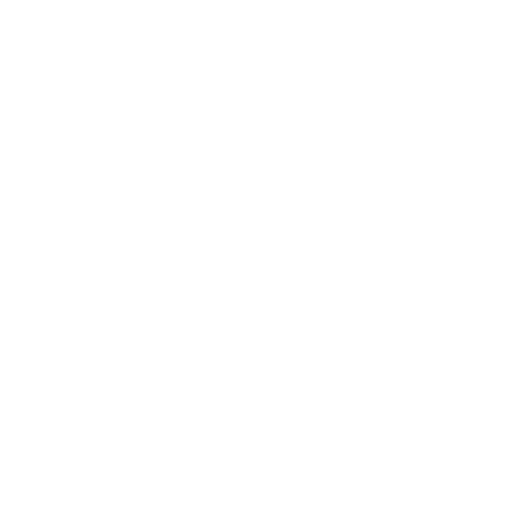
t = 0.00 s
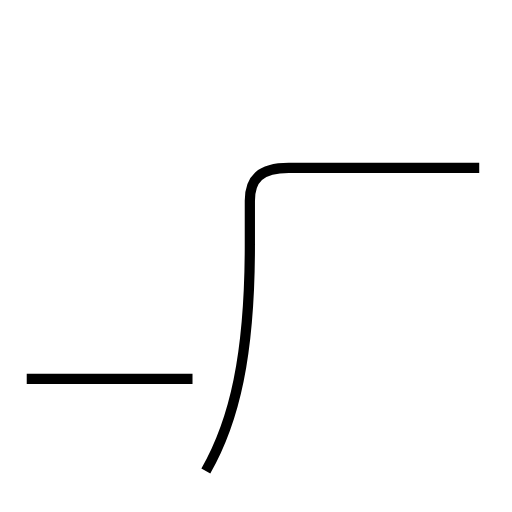
t = 2.03 s
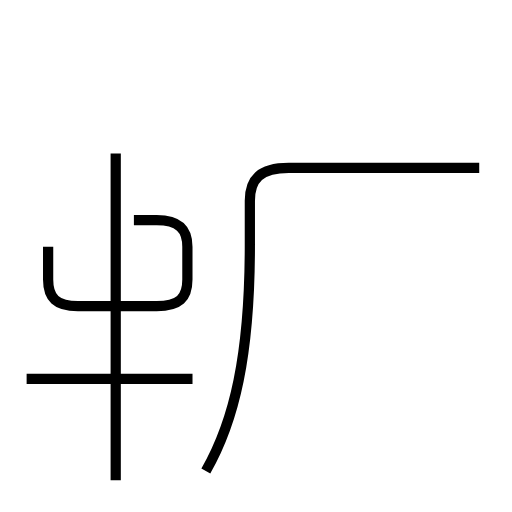
t = 3.89 s
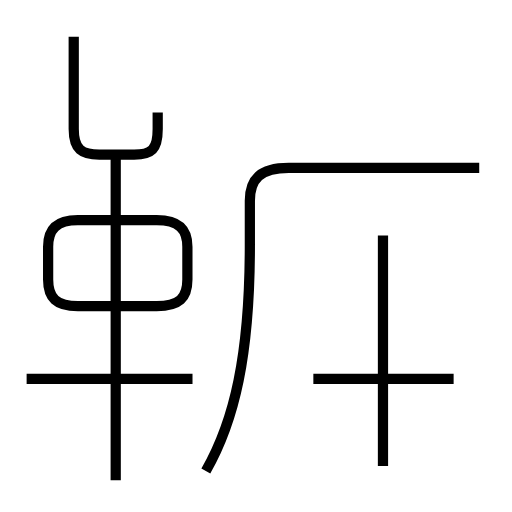
t = 5.94 s
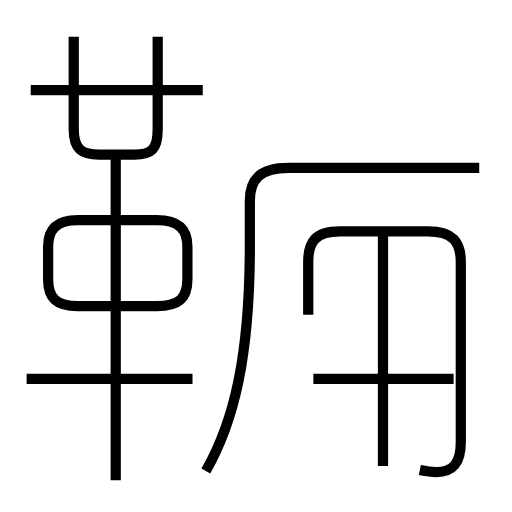
t = 8.09 s
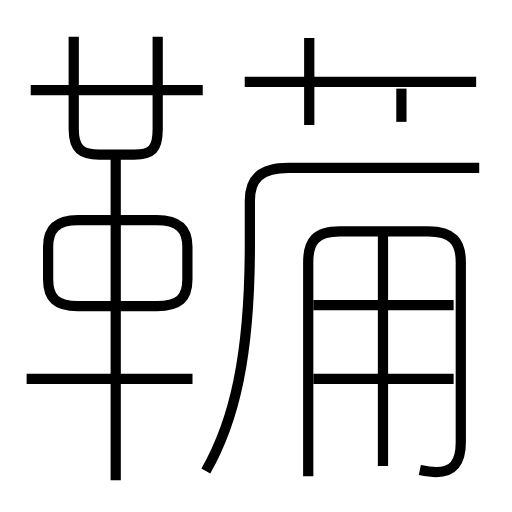
t = 10.00 s

The animated SVG that drew these frames (rendered in a browser with its animation timeline set to each time). Animation: 13 SMIL elements (animate=13); frames cover the first 10.00 s.

<?xml version='1.0' encoding='utf-8'?>
<svg viewBox="0.0 -6.0 50.0 50.0" version="1.1" xmlns="http://www.w3.org/2000/svg"><rect x="-1000" y="-1000" width="2000" height="2000" stroke="white" fill="white" /><g style="fill:none;stroke:#000000;stroke-width:1"><path d="M 20.1 2.0 C 22.9 -2.9 24.4 -9.3 24.4 -20.1 L 24.4 -24.4 C 24.4 -26.5 25.4 -27.6 28.2 -27.6 L 46.8 -27.6 " transform="translate(0.0 38.0)" stroke-dasharray="51.41053557084761" stroke-dashoffset="51.41053557084761"><animate attributeName="stroke-dashoffset" from="51.41053557084761" to="0" dur="1.5423160671254281s" begin="0s" fill="freeze" /></path><path d="M 18.8 -7.0 L 2.6 -7.0 " transform="translate(0.0 38.0)" stroke-dasharray="16.2" stroke-dashoffset="16.2"><animate attributeName="stroke-dashoffset" from="16.2" to="0" dur="0.486s" begin="1.5423160671254281s" fill="freeze" /></path><path d="M 11.3 2.9 L 11.3 -29.0 " transform="translate(0.0 38.0)" stroke-dasharray="31.9" stroke-dashoffset="31.9"><animate attributeName="stroke-dashoffset" from="31.9" to="0" dur="0.957s" begin="2.028316067125428s" fill="freeze" /></path><path d="M 4.7 -19.9 L 4.7 -16.7 C 4.7 -14.9 5.5 -14.1 7.6 -14.1 L 15.3 -14.1 C 17.5 -14.1 18.3 -14.9 18.3 -16.7 L 18.3 -19.9 C 18.3 -21.6 17.5 -22.5 15.3 -22.5 L 7.6 -22.5 C 5.5 -22.5 4.7 -21.6 4.7 -19.9 Z " transform="translate(0.0 38.0)" stroke-dasharray="40.017707474485015" stroke-dashoffset="40.017707474485015"><animate attributeName="stroke-dashoffset" from="40.017707474485015" to="0" dur="1.2005312242345505s" begin="2.985316067125428s" fill="freeze" /></path><path d="M 44.3 -7.0 L 30.6 -7.0 " transform="translate(0.0 38.0)" stroke-dasharray="13.699999999999996" stroke-dashoffset="13.699999999999996"><animate attributeName="stroke-dashoffset" from="13.699999999999996" to="0" dur="0.41099999999999987s" begin="4.185847291359979s" fill="freeze" /></path><path d="M 37.4 1.5 L 37.4 -21.0 " transform="translate(0.0 38.0)" stroke-dasharray="22.5" stroke-dashoffset="22.5"><animate attributeName="stroke-dashoffset" from="22.5" to="0" dur="0.6749999999999999s" begin="4.596847291359978s" fill="freeze" /></path><path d="M 7.2 -40.4 L 7.2 -31.4 C 7.2 -29.4 8.0 -28.9 9.7 -28.9 L 13.1 -28.9 C 14.8 -28.9 15.4 -29.4 15.4 -31.4 L 15.4 -40.4 " transform="translate(0.0 38.0)" stroke-dasharray="29.57001564257954" stroke-dashoffset="29.57001564257954"><animate attributeName="stroke-dashoffset" from="29.57001564257954" to="0" dur="0.8871004692773862s" begin="5.271847291359978s" fill="freeze" /></path><path d="M 19.8 -35.2 L 3.0 -35.2 " transform="translate(0.0 38.0)" stroke-dasharray="16.8" stroke-dashoffset="16.8"><animate attributeName="stroke-dashoffset" from="16.8" to="0" dur="0.504s" begin="6.158947760637364s" fill="freeze" /></path><path d="M 41.0 1.9 C 41.5 2.0 42.1 2.1 42.6 2.1 C 44.2 2.1 45.0 1.3 45.0 -0.8 L 45.0 -18.4 C 45.0 -20.4 44.2 -21.4 41.8 -21.4 L 33.2 -21.4 C 30.8 -21.4 30.1 -20.4 30.1 -18.4 L 30.1 2.5 " transform="translate(0.0 38.0)" stroke-dasharray="63.19050462816408" stroke-dashoffset="63.19050462816408"><animate attributeName="stroke-dashoffset" from="63.19050462816408" to="0" dur="1.8957151388449223s" begin="6.662947760637364s" fill="freeze" /></path><path d="M 44.3 -14.2 L 30.6 -14.2 " transform="translate(0.0 38.0)" stroke-dasharray="13.699999999999996" stroke-dashoffset="13.699999999999996"><animate attributeName="stroke-dashoffset" from="13.699999999999996" to="0" dur="0.41099999999999987s" begin="8.558662899482286s" fill="freeze" /></path><path d="M 30.2 -31.8 L 30.2 -40.3 " transform="translate(0.0 38.0)" stroke-dasharray="8.499999999999996" stroke-dashoffset="8.499999999999996"><animate attributeName="stroke-dashoffset" from="8.499999999999996" to="0" dur="0.2549999999999999s" begin="8.969662899482286s" fill="freeze" /></path><path d="M 46.5 -36.0 L 23.9 -36.0 " transform="translate(0.0 38.0)" stroke-dasharray="22.6" stroke-dashoffset="22.6"><animate attributeName="stroke-dashoffset" from="22.6" to="0" dur="0.678s" begin="9.224662899482286s" fill="freeze" /></path><path d="M 39.2 -32.1 L 39.2 -40.3" transform="translate(0.0 38.0)" stroke-dasharray="8.199999999999996" stroke-dashoffset="8.199999999999996"><animate attributeName="stroke-dashoffset" from="8.199999999999996" to="0" dur="0.24599999999999986s" begin="9.902662899482287s" fill="freeze" /></path></g></svg>
